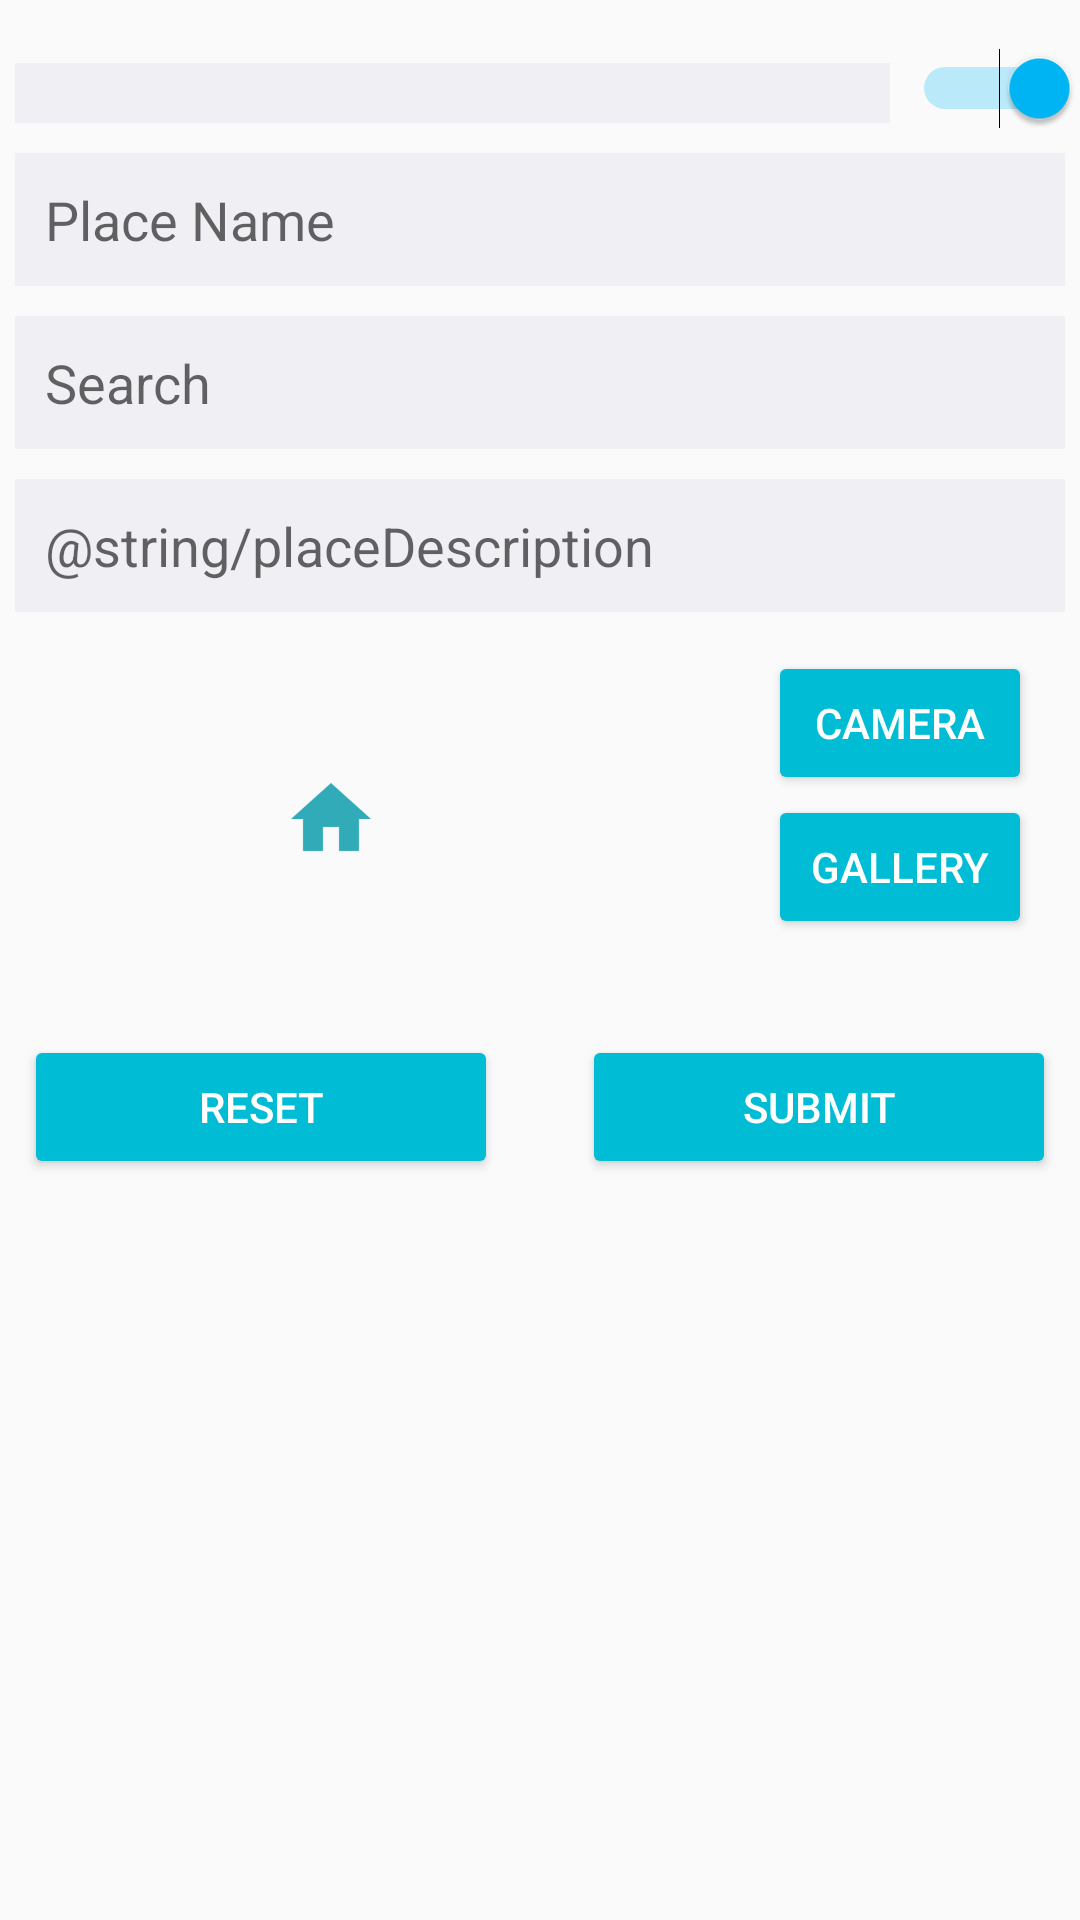

Here is an Android app screen rendered from its layout file. Give the layout XML and the strings, colors and styles it references.
<!-- AndroidManifest.xml: application theme AppTheme -->
<!-- res/layout/activity_add_place.xml -->
<?xml version="1.0" encoding="utf-8"?>
<ScrollView xmlns:android="http://schemas.android.com/apk/res/android"
    xmlns:tools="http://schemas.android.com/tools"
    android:layout_width="match_parent"
    android:layout_height="match_parent"
    android:id="@+id/scrollView"
    android:scrollbars="horizontal">
    <LinearLayout xmlns:android="http://schemas.android.com/apk/res/android"
        xmlns:tools="http://schemas.android.com/tools"
        android:layout_width="match_parent"
        android:layout_height="wrap_content"
        android:orientation="vertical"
        android:layout_marginTop="@dimen/activity_vertical_margin">

        <LinearLayout
            android:layout_width="match_parent"
            android:layout_height="wrap_content"
            android:orientation="horizontal">

            <Spinner
                android:layout_weight="5"
                android:id="@+id/placeCatergory"
                android:layout_width="0dp"
                android:layout_height="wrap_content"
                android:padding="@dimen/ten_dp"
                android:layout_margin="@dimen/five_dp"
                android:ems="10"
                android:layout_gravity="center"
                android:background="#f0f0f4"
                android:textColor="#000"
                android:entries="@array/catergory_array"/>

            <Switch
                android:id="@+id/placeVisibility"
                android:layout_width="0dp"
                android:layout_weight="1"
                android:layout_height="wrap_content"
                android:switchMinWidth="56dp"
                android:text=""
                android:layout_gravity="left"
                android:checked="true"
                android:textOff="Hide"
                android:textOn="Share"/>

        </LinearLayout>

        <EditText
            android:id="@+id/placeName"
            android:layout_width="match_parent"
            android:layout_height="wrap_content"
            android:layout_gravity="center"
            android:layout_margin="5dp"
            android:background="#f0f0f4"
            android:ems="10"
            android:hint="@string/placeTitle"
            android:inputType="textCapWords"
            android:padding="@dimen/ten_dp"
            android:textColor="#000" />

        <AutoCompleteTextView
            android:id="@+id/placeSearch"
            android:layout_width="match_parent"
            android:layout_height="0dp"
            android:layout_gravity="center"
            android:layout_margin="5dp"
            android:layout_weight="1"
            android:background="#f0f0f4"
            android:ems="10"
            android:hint="Search"
            android:inputType="textCapWords"
            android:padding="@dimen/ten_dp"
            android:textColor="#000"
            android:imeOptions="actionSearch"/>

        <EditText
            android:id="@+id/placeDescription"
            android:layout_width="match_parent"
            android:layout_height="wrap_content"
            android:layout_gravity="center"
            android:layout_margin="5dp"
            android:background="#f0f0f4"
            android:ems="10"
            android:hint="@string/placeDescription"
            android:inputType="text"
            android:padding="@dimen/ten_dp"
            android:textColor="#000" />

        <LinearLayout
            android:layout_width="match_parent"
            android:layout_height="wrap_content"
            android:layout_gravity="center"
            android:layout_margin="8dp"
            android:gravity="center"
            android:orientation="horizontal">

            <ImageView
                android:layout_width="0dp"
                android:layout_height="wrap_content"
                android:id="@+id/placeImage"
                android:src="@drawable/ic_action_home"
                android:layout_margin="10dp"
                android:layout_weight="6"
                />

            <LinearLayout
                android:layout_width="0dp"
                android:layout_height="wrap_content"
                android:layout_gravity="end"
                android:layout_margin="8dp"
                android:gravity="end"
                android:layout_weight="4"
                android:orientation="vertical">

                <Button
                    android:id="@+id/add_trip_camera"
                    android:layout_width="wrap_content"
                    android:layout_height="wrap_content"
                    android:layout_weight="1"
                    android:backgroundTint="@color/colorPrimary"
                    android:nextFocusForward="@id/add_trip_submit"
                    android:nextFocusRight="@id/add_trip_submit"
                    android:text="Camera"
                    android:textColor="@color/white" />

                <Button
                    android:id="@+id/add_trip_image_button"
                    android:layout_width="wrap_content"
                    android:layout_height="wrap_content"
                    android:layout_weight="1"
                    android:backgroundTint="@color/colorPrimary"
                    android:nextFocusForward="@id/add_trip_submit"
                    android:nextFocusRight="@id/add_trip_submit"
                    android:text="Gallery"
                    android:textColor="@color/white" />
            </LinearLayout>
        </LinearLayout>

        <LinearLayout
            android:layout_width="match_parent"
            android:layout_height="wrap_content"
            android:layout_gravity="center"
            android:layout_margin="8dp"
            android:gravity="center"
            android:orientation="horizontal">

            <Button
                android:id="@+id/add_trip_reset_button"
                android:layout_width="wrap_content"
                android:layout_height="wrap_content"
                android:layout_marginEnd="14dp"
                android:layout_weight="1"
                android:text="@string/reset"
                android:backgroundTint="@color/colorPrimary"
                android:textColor="@color/white"
                tools:ignore="ButtonStyle" />

            <Button
                android:id="@+id/add_trip_submit"
                android:layout_width="wrap_content"
                android:layout_height="wrap_content"
                android:layout_marginStart="14dp"
                android:layout_weight="1"
                android:text="@string/submit"
                android:backgroundTint="@color/colorPrimary"
                android:textColor="@color/white"
                tools:ignore="ButtonStyle" />
        </LinearLayout>
    </LinearLayout>
</ScrollView>
<!-- resources referenced by this layout -->
<resources>
  <color name="colorPrimary">#00bcd4</color>
  <color name="white">#ffffff</color>
  <dimen name="activity_vertical_margin">16dp</dimen>
  <dimen name="five_dp">5dp</dimen>
  <dimen name="ten_dp">10dp</dimen>
  <!-- drawable ic_action_home: png bitmap (drawable-hdpi, 428 bytes) -->
  <string name="placeTitle">Place Name</string>
  <string name="reset">Reset</string>
  <string name="submit">Submit</string>
  <style name="AppTheme" parent="Theme.AppCompat.Light.DarkActionBar">
          
          <item name="colorPrimary">@color/colorPrimary</item>
          <item name="colorPrimaryDark">@color/colorPrimaryDark</item>
          <item name="colorAccent">@color/colorAccent</item>
          <item name="editTextStyle">@style/App_EditTextStyle</item>
      </style>
  <color name="colorPrimaryDark">#0097a7</color>
  <color name="colorAccent">#00b8f8</color>
  <style name="App_EditTextStyle" parent="@android:style/Widget.EditText">
          <item name="android:textColor">@color/black</item>
      </style>
  <color name="black">#000000</color>
</resources>
